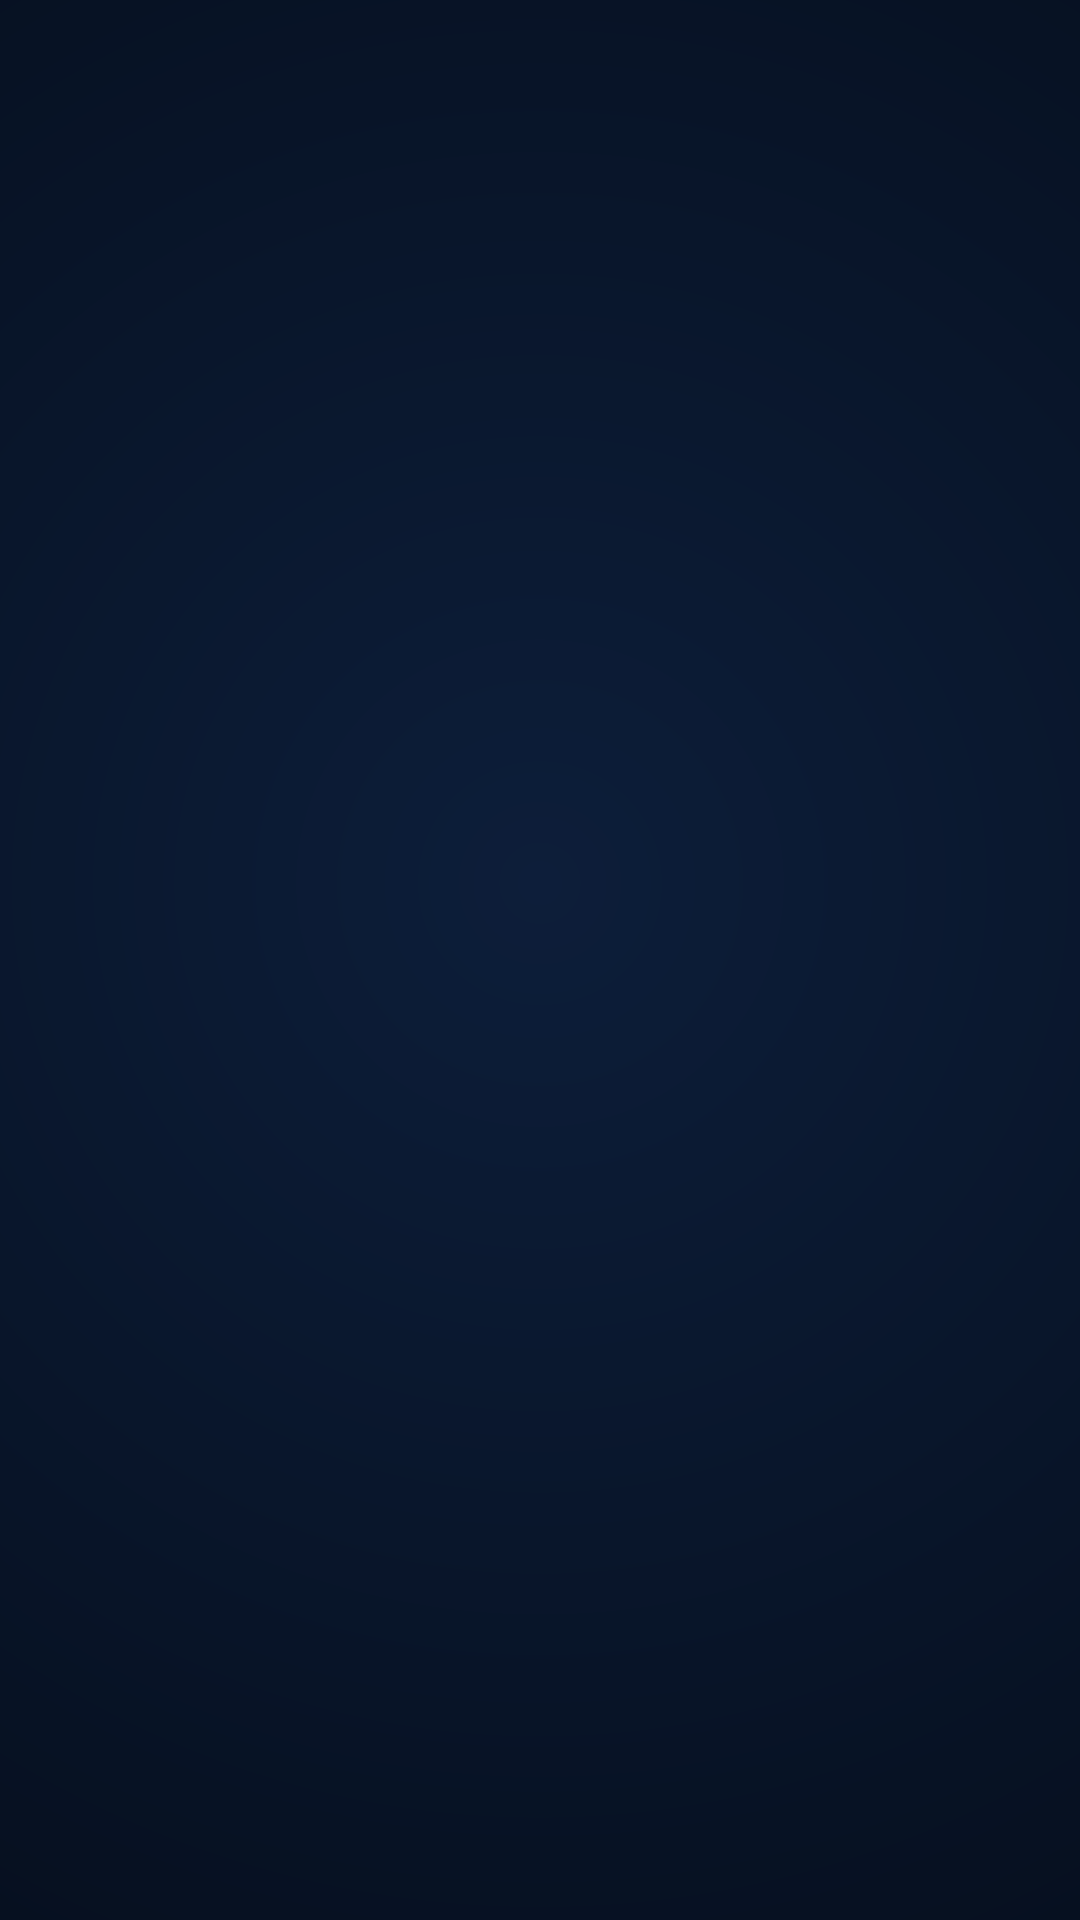

Reconstruct the res/layout file that produces this screen, plus the resources it refers to.
<!-- AndroidManifest.xml: activity theme Theme.MQLTV.Splash -->
<!-- res/layout/activity_splash.xml -->
<?xml version="1.0" encoding="utf-8"?>
<FrameLayout xmlns:android="http://schemas.android.com/apk/res/android"
    android:id="@+id/splash_root"
    android:layout_width="match_parent"
    android:layout_height="match_parent"
    android:background="@drawable/splash_background"
    android:focusable="true"
    android:focusableInTouchMode="true"
    android:keepScreenOn="true">

    
    <View
        android:id="@+id/splash_ambient_glow"
        android:layout_width="440dp"
        android:layout_height="280dp"
        android:layout_gravity="center"
        android:layout_marginBottom="32dp"
        android:background="@drawable/splash_ambient_glow"
        android:alpha="0" />

    
    <LinearLayout
        android:id="@+id/splash_content_container"
        android:layout_width="wrap_content"
        android:layout_height="wrap_content"
        android:layout_gravity="center"
        android:orientation="vertical"
        android:gravity="center"
        android:layout_marginBottom="16dp">

        
        <ImageView
            android:id="@+id/splash_logo"
            android:layout_width="380dp"
            android:layout_height="244dp"
            android:scaleType="fitCenter"
            android:src="@drawable/ic_mqltv_logo"
            android:contentDescription="@string/app_name"
            android:alpha="0" />

        
        <TextView
            android:id="@+id/splash_subtitle"
            android:layout_width="wrap_content"
            android:layout_height="wrap_content"
            android:layout_marginTop="-6dp"
            android:text="PREMIUM LIVE TV &amp; STREAMING"
            android:textColor="#85A2C6"
            android:textSize="12sp"
            android:fontFamily="sans-serif-medium"
            android:letterSpacing="0.22"
            android:alpha="0" />

        
        <FrameLayout
            android:id="@+id/splash_loading_container"
            android:layout_width="180dp"
            android:layout_height="3dp"
            android:layout_marginTop="26dp"
            android:background="@drawable/splash_progress_track"
            android:alpha="0">

            <View
                android:id="@+id/splash_loading_thumb"
                android:layout_width="60dp"
                android:layout_height="match_parent"
                android:background="@drawable/splash_progress_thumb" />
        </FrameLayout>

    </LinearLayout>

    
    <TextView
        android:id="@+id/splash_version"
        android:layout_width="wrap_content"
        android:layout_height="wrap_content"
        android:layout_gravity="bottom|center_horizontal"
        android:layout_marginBottom="24dp"
        android:text="MQLTV"
        android:textColor="#33FFFFFF"
        android:textSize="11sp"
        android:fontFamily="sans-serif"
        android:letterSpacing="0.08"
        android:alpha="0" />

</FrameLayout>
<!-- resources referenced by this layout -->
<resources>
  <!-- drawable ic_mqltv_logo: png bitmap (drawable-nodpi, 156106 bytes) -->
  <!-- drawable splash_ambient_glow (drawable) -->
  <?xml version="1.0" encoding="utf-8"?>
  <shape xmlns:android="http://schemas.android.com/apk/res/android"
      android:shape="oval">
      <gradient
          android:type="radial"
          android:gradientRadius="240dp"
          android:startColor="#4000C8FF"
          android:centerColor="#180088CC"
          android:endColor="#00000000" />
  </shape>
  <!-- drawable splash_background (drawable) -->
  <?xml version="1.0" encoding="utf-8"?>
  <shape xmlns:android="http://schemas.android.com/apk/res/android"
      android:shape="rectangle">
      <gradient
          android:type="radial"
          android:gradientRadius="650dp"
          android:centerX="50%"
          android:centerY="46%"
          android:startColor="#0D1E3A"
          android:centerColor="#071224"
          android:endColor="#040810" />
  </shape>
  <!-- drawable splash_progress_thumb (drawable) -->
  <?xml version="1.0" encoding="utf-8"?>
  <shape xmlns:android="http://schemas.android.com/apk/res/android"
      android:shape="rectangle">
      <corners android:radius="1.5dp" />
      <gradient
          android:startColor="#00E5FF"
          android:endColor="#007BFF"
          android:angle="0" />
  </shape>
  <!-- drawable splash_progress_track (drawable) -->
  <?xml version="1.0" encoding="utf-8"?>
  <shape xmlns:android="http://schemas.android.com/apk/res/android"
      android:shape="rectangle">
      <corners android:radius="1.5dp" />
      <solid android:color="#20FFFFFF" />
  </shape>
  <string name="app_name">MQLTV</string>
  <style name="Theme.MQLTV.Splash" parent="Theme.AppCompat.DayNight.NoActionBar">
          <item name="android:windowBackground">@drawable/splash_background</item>
          <item name="android:windowNoTitle">true</item>
          <item name="android:windowFullscreen">true</item>
          <item name="android:windowContentOverlay">@null</item>
          <item name="android:windowSplashScreenBackground">#040810</item>
          <item name="android:windowSplashScreenAnimatedIcon">@drawable/ic_mqltv_logo</item>
      </style>
</resources>
